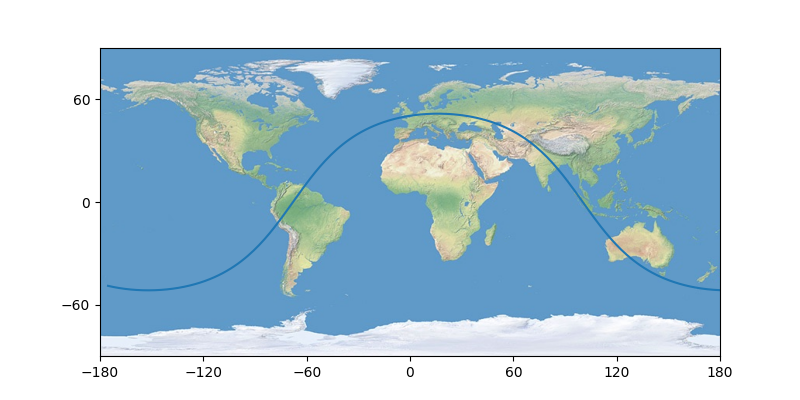

The table this chart was drawn from, first rows:
1597741081, -175.331, -49.0
1597741116, -172.1, -49.69
1597741152, -168.9, -50.28
1597741187, -165.5, -50.77
1597741223, -162.1, -51.15
1597741258, -158.6, -51.42
1597741293, -155.1, -51.58
1597741329, -151.6, -51.62
1597741364, -148.1, -51.55
1597741399, -144.6, -51.36
1597741435, -141.1, -51.06
1597741470, -137.7, -50.66
1597741506, -134.4, -50.15
1597741541, -131.1, -49.53
1597741576, -127.9, -48.82
1597741612, -124.9, -48.01
1597741647, -121.9, -47.13
1597741682, -119.1, -46.15
1597741718, -116.3, -45.09
1597741753, -113.7, -43.98
1597741789, -111.1, -42.79
1597741824, -108.7, -41.54
1597741859, -106.4, -40.25
1597741895, -104.1, -38.89
1597741930, -102, -37.48
1597741966, -99.94, -36.06
1597742001, -97.95, -34.57
1597742037, -96.04, -33.04
1597742072, -94.22, -31.51
1597742107, -92.44, -29.92
1597742143, -90.73, -28.3
1597742178, -89.09, -26.69
1597742213, -87.48, -25.03
1597742249, -85.92, -23.35
1597742284, -84.42, -21.67
1597742320, -82.94, -19.95
1597742355, -81.52, -18.25
1597742390, -80.1, -16.5
1597742426, -78.71, -14.75
1597742461, -77.37, -13.01
1597742496, -76.03, -11.23
1597742532, -74.71, -9.452
1597742567, -73.42, -7.689
1597742603, -72.12, -5.896
1597742638, -70.83, -4.099
1597742673, -69.57, -2.325
1597742709, -68.29, -0.524
1597742744, -67.02, 1.278
1597742780, -65.76, 3.053
1597742815, -64.47, 4.852
1597742851, -63.18, 6.648
1597742886, -61.9, 8.415
1597742921, -60.58, 10.2
1597742957, -59.25, 11.98
1597742992, -57.92, 13.73
1597743027, -56.55, 15.49
1597743063, -55.15, 17.25
1597743098, -53.74, 18.96
1597743134, -52.27, 20.69
1597743169, -50.77, 22.4
1597743204, -49.25, 24.08
... 103 more rows
